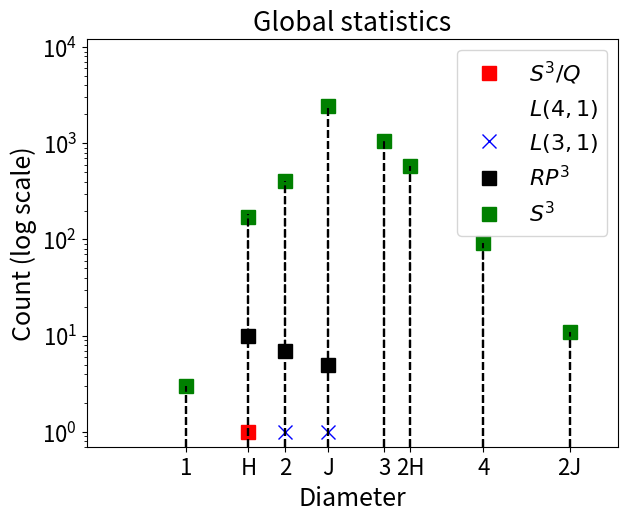

Here is the Python script that generated this plot: (Note: this script raises an exception after producing the figure.)
import pylab,numpy
from matplotlib.font_manager import fontManager, FontProperties


#set fonts here
font= FontProperties(size='small')
params = {'backend': 'ps',
          'axes.labelsize': 18,
          'xtick.labelsize': 16,
          'ytick.labelsize': 16,
          'legend.fontsize': 16,
          #'font.family': 'sans',
          'font.serif': ['Times','Palatino','serif'],
          'font.size': 16,
          'ps.usedistiller': 'xpdf',  
          }
pylab.rcParams.update(params)


#set figure size
csize=6 #inches = 2.95 used in chemosphere
fig_size=(csize,csize*1.618)
#adjust spacing


#yt = [0, 500, 1500, 2500, 3500]  #y axis ticks

fig = pylab.figure()

fig.subplots_adjust(top=0.95,bottom=0.10,left=0.10,right=0.93,hspace=0.35,wspace=0.2)

# this is plot 1 with Procut orange data


ax = fig.add_subplot(1,1,1)

diameters = [ 1, 1.63, 2, 2.43, 3, 3.26, 4, 4.87 ]
steps =[ '1', 'H', '2', 'J', '3', '2H', '4', '2J' ]
counts = [ 3, 184, 409, 2445, 1060, 582, 93, 11 ] 
types = [ '$S^{3}/Q$',  '$L(4,1)$' ,'$L(3,1)$' ,'$RP^{3}$' ,'$S^{3}$' ]
markers = ['rs','ws','bx','ks','gs']

countd = {}
countd[ '$S^{3}/Q$'] = [ 0, 1, 0, 0, 0, 0, 0, 0 ]
countd[ '$L(4,1)$' ] = [ 0, 0, 0, 1, 0, 0, 0, 0 ]
countd[ '$L(3,1)$' ] = [ 0, 0, 1, 1, 0, 0, 0, 0 ]
countd[ '$RP^{3}$' ] = [ 0,10, 7, 5, 0, 0, 0, 0 ]
countd[ '$S^{3}$'  ]  = [ 3, 173, 401, 2438, 1060, 582, 93, 11 ]

#$1$ &  &  &  &   &3    & 3    \\
#$2$ & 1&  &1 &17 &574  & 593  \\
#$3$ &  &1 &1 &5  &3498 & 3505 \\
#$4$ &  &  &  &   &675  & 675   \\
#$5$ &  &  &  &   &11   & 11   \\
#Total&1 &1 &2 &22   &4761   &4787  \\




#ax.plot(diameters,counts,'k--',alpha=0.5)
for t,m in zip(types,markers):
    ax.semilogy(diameters,countd[t],m,ms=10,label=t,mew=1)
    for d,c,s in zip(diameters,counts,steps):
        ax.plot([d,d],[0.7,c],'k--')
    #    ax.text(d,c*1.5, s,horizontalalignment='center')

#rects1 = ax.bar(ind+width, procutMeans, width, color='r', yerr=procutStd)
#rects1 = ax.bar(ind, procutMeans, width, color='r', yerr=procutStd)
# add some
ax.set_xlabel('Diameter')
ax.set_ylabel('Count (log scale)')
ax.set_title('Global statistics')
ax.set_xticks(diameters)
#ax.set_yticks(yt)
ax.set_xticklabels( steps , horizontalalignment='center')
ax.axis([0,numpy.max(diameters)*1.1,0.7,numpy.max(counts)*5])
ax.legend(numpoints=1)


#ax.legend( ('Procut Orange',), loc=1 ) #add trailing comma to make it a tuple so full word is printed



pylab.savefig('./paper/figures/split_statistics.png', dpi=300)
pylab.show()
